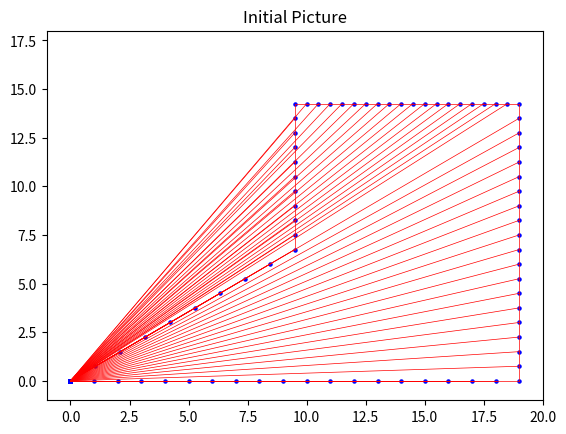

Python code for this plot: (Note: this script raises an exception after producing the figure.)
import numpy as np
import matplotlib.pyplot as plt
"初边值条件部分"
'创建数组 20×20'
P = np.zeros((20, 20))  # 正交源项
Q = np.zeros((20, 20))
x = np.zeros((20, 20))  # 坐标初始化为数组
y = np.zeros((20, 20))
'边界点的初值,所有点，横着从左往右数是i，竖着从下往上数是j'
for i in range(0, 20):
    ii = i
    x[i, 0] = ii  # 下边界点初值
    y[i, 0] = 0
    x[i, 19] = 19 / 2 + ii / 2  # 上边界点初值
    y[i, 19] = 19 * 0.75
for j in range(0, 10):
    jj = j
    x[19, j] = 19  # 下右边界点初值
    y[19, j] = jj * 0.75
    x[0, j] = jj * 19 / 18  # 下左边界点初值
    y[0, j] = jj * 0.75
for j in range(10, 20):
    jj = j
    x[19, j] = 19  # 上右边界点初值
    y[19, j] = jj * 0.75
    x[0, j] = 19 / 2  # 上左边界点初值
    y[0, j] = jj * 0.75
print("Created By Hcs")
print("=" * 100)
'所有内部点的初值'
# a, b = map(int, input("输入内部点初始坐标(x y空格分开):").split())
a = 0   # 设置所有内部点初始位置
b = 0
for i in range(1, 19):
    for j in range(1, 19):
        x[i, j] = a
        y[i, j] = b
print("初始化网格……")
print("所有内部点初始位置为原点(0, 0)")
print("关闭Initial Picture窗口以继续")
"下面是绘制的初始状态的网格图"
p, q = [], []
for j in x:
    p.append(j)
for k in y:
    q.append(k)
p1 = np.asarray(p).squeeze()
p2 = p1.flatten()
p3 = np.array(p2).reshape((20, 20))
q1 = np.asarray(q).squeeze()
q2 = q1.flatten()
q3 = np.array(q2).reshape((20, 20))
for i in range(0, 19):  # 画网格横线
    for j in range(0, 20):
        pi = [[p3[i, j], p3[i + 1, j]]]
        qi = [[q3[i, j], q3[i + 1, j]]]
        plt.plot(pi[0], qi[0], linewidth=0.5, color='r')
for i in range(0, 20):  # 画网格竖线
    for j in range(0, 19):
        pi = [[p3[i, j], p3[i, j + 1]]]
        qi = [[q3[i, j], q3[i, j + 1]]]
        plt.plot(pi[0], qi[0], linewidth=0.5, color='r')
plt.scatter(p3, q3, s=5, color='b')    # 画散点
plt.xlim(-1, 20)    # 图表显示范围，下同
plt.ylim(-1, 18)
plt.title('Initial Picture')
plt.show()
"迭代求解部分"
def SOR(mx, my, relax, tp, tq, n, ac):  # 迭代法 初值矩阵mx、my，relax松弛系数，迭代次数n、误差ac(以数组模拟矩阵 行优先)
    xksi = np.zeros((20, 20))
    yksi = np.zeros((20, 20))
    xeta = np.zeros((20, 20))
    yeta = np.zeros((20, 20))
    alpha = np.zeros((20, 20))
    beta = np.zeros((20, 20))
    gama = np.zeros((20, 20))
    tj = np.zeros((20, 20))
    x = mx
    y = my  # 迭代初值
    xm, ym = {}, {}  # 保存迭代的集合
    for count in range(0, n):
        nx = x
        ny = y  # 保存单次迭代后的值的集合
        '内部点系数'
        for i in range(1, 19):
            for j in range(1, 19):
                xksi[i, j] = nx[i + 1, j] - nx[i, j]
                yksi[i, j] = ny[i + 1, j] - ny[i, j]
                xeta[i, j] = nx[i, j + 1] - nx[i, j]
                yeta[i, j] = ny[i, j + 1] - ny[i, j]
        '边界点系数，向前或向后差分，步长Δ为1，精度为一阶精度'
        i = 0   # 左下角点
        j = 0
        xksi[i, j] = nx[i + 1, j] - nx[i, j]
        yksi[i, j] = ny[i + 1, j] - ny[i, j]
        xeta[i, j] = nx[i, j + 1] - nx[i, j]
        yeta[i, j] = ny[i, j + 1] - ny[i, j]
        i = 19
        j = 0
        xksi[i, j] = nx[i, j] - nx[i - 1, j]
        yksi[i, j] = ny[i, j] - ny[i - 1, j]
        xeta[i, j] = nx[i, j + 1] - nx[i, j]
        yeta[i, j] = ny[i, j + 1] - ny[i, j]
        i = 0   # 左上角点
        j = 19
        xksi[i, j] = nx[i + 1, j] - nx[i, j]
        yksi[i, j] = ny[i + 1, j] - ny[i, j]
        xeta[i, j] = nx[i, j] - nx[i, j - 1]
        yeta[i, j] = ny[i, j] - ny[i, j - 1]
        i = 19  # 右上角点
        j = 19
        xksi[i, j] = nx[i, j] - nx[i - 1, j]
        yksi[i, j] = ny[i, j] - ny[i - 1, j]
        xeta[i, j] = nx[i, j] - nx[i, j - 1]
        yeta[i, j] = ny[i, j] - ny[i, j - 1]
        for j in range(1, 19):  # 左右边界
            i = 0  # 左边界
            xksi[i, j] = nx[i + 1, j] - nx[i, j]
            yksi[i, j] = ny[i + 1, j] - ny[i, j]
            xeta[i, j] = nx[i, j + 1] - nx[i, j]
            yeta[i, j] = ny[i, j + 1] - ny[i, j]
            i = 19  # 右边界
            xksi[i, j] = nx[i, j] - nx[i - 1, j]
            yksi[i, j] = ny[i, j] - ny[i - 1, j]
            xeta[i, j] = nx[i, j + 1] - nx[i, j]
            yeta[i, j] = ny[i, j + 1] - ny[i, j]
        for i in range(1, 19):  # 上下边界
            j = 0  # 下边界
            xksi[i, j] = nx[i + 1, j] - nx[i, j]
            yksi[i, j] = ny[i + 1, j] - ny[i, j]
            xeta[i, j] = nx[i, j + 1] - nx[i, j]
            yeta[i, j] = ny[i, j + 1] - ny[i, j]
            j = 19  # 上边界
            xksi[i, j] = nx[i, j] - nx[i - 1, j]
            yksi[i, j] = ny[i, j] - ny[i - 1, j]
            xeta[i, j] = nx[i, j] - nx[i, j - 1]
            yeta[i, j] = ny[i, j] - ny[i, j - 1]
        for i in range(1, 20):  # α，β，γ系数
            for j in range(1, 20):
                alpha[i, j] = xeta[i, j] * xeta[i, j] + yeta[i, j] * yeta[i, j]
                beta[i, j] = xksi[i, j] * xeta[i, j] + yksi[i, j] * yeta[i, j]
                gama[i, j] = xksi[i, j] * xksi[i, j] + yksi[i, j] * yksi[i, j]
                tj[i, j] = xksi[i, j] * yeta[i, j] - xeta[i, j] * yksi[i, j]
        abserrorx = np.zeros((20, 20))
        abserrory = np.zeros((20, 20))
        for i in range(1, 19):
            for j in range(1, 19):  # 计算误差并迭代得到下一个值
                abserrorx[i, j] = mx[i, j]
                abserrory[i, j] = my[i, j]
                nx[i, j] = nx[i, j] + relax * ((alpha[i, j] * (nx[i + 1, j] + nx[i - 1, j]) - 0.5 * beta[i, j] * (
                        nx[i + 1, j + 1] - nx[i + 1, j - 1] - nx[i - 1, j + 1] + nx[i - 1, j - 1]) + gama[i, j] * (
                                                        nx[i, j + 1] + nx[i, j - 1]) + tj[i, j] * tj[i, j] * (
                                                        xksi[i, j] * tp[i, j] + xeta[i, j] * tq[i, j])) / (
                                                       0.00000001 + 2 * (alpha[i, j] + gama[i, j])) - nx[i, j])
                ny[i, j] = ny[i, j] + relax * ((alpha[i, j] * (ny[i + 1, j] + ny[i - 1, j]) - 0.5 * beta[i, j] * (
                        ny[i + 1, j + 1] - ny[i + 1, j - 1] - ny[i - 1, j + 1] + ny[i - 1, j - 1]) + gama[i, j] * (
                                                        ny[i, j + 1] + ny[i, j - 1]) + tj[i, j] * tj[i, j] * (
                                                        yksi[i, j] * tp[i, j] + yeta[i, j] * tq[i, j])) / (
                                                       0.00000001 + 2 * (alpha[i, j] + gama[i, j])) - ny[i, j])
                abserrorx[i, j] = abs(abserrorx[i, j] - nx[i, j])
                abserrory[i, j] = abs(abserrory[i, j] - ny[i, j])
        v, t = [], []  # 创建并保存坐标的集合
        for xi in nx:
            t.append(xi)
        for yi in ny:
            v.append(yi)
        t1 = np.asarray(t).squeeze()
        v1 = np.asarray(v).squeeze()
        xm.update({count: t1})  # 将每次迭代的值的坐标更新到字典里
        ym.update({count: v1})
        if (np.max(abserrorx) < ac) and (np.max(abserrory) < ac):   # 判断误差
            return xm, ym, count  # 当误差满足要求时 返回计算结果
        x = nx
        y = ny
    return 0, 0  # 若达到设定的迭代结果仍不满足精度要求 则方程无解
'''输入参数并计算，当松弛系数太小，迭代次数太少时，迭代结果不满足精，因为迭代速度慢，太大也不行'''
print('=' * 100)
Relax = float(input("输入松弛系数(默认0.9)：") or 0.9)  # 松弛系数
n = 500000  # 迭代次数
ac = float(input("输入误差(默认0.001)：") or 0.001)
while True:
    tmp = input("输入：正交方式(上[u];下[d];左[l];右[r]);右上[ur];无[n];默认无:")
    print("贴体网格生成中(没有输出图形表示发散了，需要更改松弛系数重新运行)……")
    for i in range(1, 19):  # 通过输入的正交方式tmp来判断贴近方式
        for j in range(1, 19):
            if tmp == 'u':  # 向上贴近
                P[i, j] = 0
                Q[i, j] = 0.8
            elif tmp == 'd':  # 向下贴近
                P[i, j] = 0
                Q[i, j] = - 0.4
            elif tmp == 'l':  # 向左贴近
                P[i, j] = - 0.3
                Q[i, j] = 0
            elif tmp == 'r':  # 向右贴近
                P[i, j] = 1
                Q[i, j] = 0
            elif tmp == 'ur':  # 向右上贴近
                P[i, j] = 1
                Q[i, j] = 1
            else:  # 居中贴近
                P[i, j] = 0
                Q[i, j] = 0
    A, B, count1 = SOR(x, y, Relax, P, Q, n, ac)    # 下面是迭代求解后画图，给A和B分别赋返回值，A为x坐标值，B为y坐标值，count1为达到精度时的迭代次数
    plt.ion()
    for count in range(0, count1 + 1):  # 使网格线绘制次数与散点绘制次数一致
        Ax = A[count]  # 从保存了所有迭代数据的字典里索引某次迭代的横纵坐标用于绘图
        By = B[count]
        v, t = [], []  # 创建并保存某次迭代结果的坐标的集合
        for xi in Ax:
            t.append(xi)
        for yi in By:
            v.append(yi)
        plt.cla()  # 清除上一次画的图
        t3 = np.asarray(t).squeeze()
        v3 = np.asarray(v).squeeze()
        for i in range(0, 20):  # 画网格竖线
                ti = [[t3[i, 0], t3[i, 1], t3[i, 2], t3[i, 3], t3[i, 4], t3[i, 5], t3[i, 6], t3[i, 7], t3[i, 8], t3[i, 9],
                       t3[i, 10], t3[i, 11], t3[i, 12], t3[i, 13], t3[i, 14], t3[i, 15], t3[i, 16],
                       t3[i, 17], t3[i, 18], t3[i, 19]]]
                vi = [[v3[i, 0], v3[i, 1], v3[i, 2], v3[i, 3], v3[i, 4], v3[i, 5], v3[i, 6], v3[i, 7], v3[i, 8], v3[i, 9],
                       v3[i, 10], v3[i, 11], v3[i, 12], v3[i, 13], v3[i, 14], v3[i, 15], v3[i, 16],
                       v3[i, 17], v3[i, 18], v3[i, 19]]]
                plt.plot(ti[0], vi[0], linewidth=0.5, color='r')
        for j in range(0, 20):  # 画网格横线
                ti = [[t3[0, j], t3[1, j], t3[2, j], t3[3, j], t3[4, j], t3[5, j], t3[6, j], t3[7, j], t3[8, j], t3[9, j],
                       t3[10, j], t3[11, j], t3[12, j], t3[13, j], t3[14, j], t3[15, j], t3[16, j],
                       t3[17, j], t3[18, j], t3[19, j]]]
                vi = [[v3[0, j], v3[1, j], v3[2, j], v3[3, j], v3[4, j], v3[5, j], v3[6, j], v3[7, j], v3[8, j], v3[9, j],
                       v3[10, j], v3[11, j], v3[12, j], v3[13, j], v3[14, j], v3[15, j], v3[16, j],
                       v3[17, j], v3[18, j], v3[19, j]]]
                plt.plot(ti[0], vi[0], linewidth=0.5, color='r')
        if count == count1:
            print('-' * 100)
            print("绘制完成!继续输入正交方式可重新计算出图")
        plt.xlim(-1, 20)
        plt.ylim(-1, 18)
        plt.scatter(t3, v3, s=5, c='b')    # 画散点
        plt.title('Drawing Picture')
        plt.pause(0.0001)
    plt.ioff()
    plt.show()
